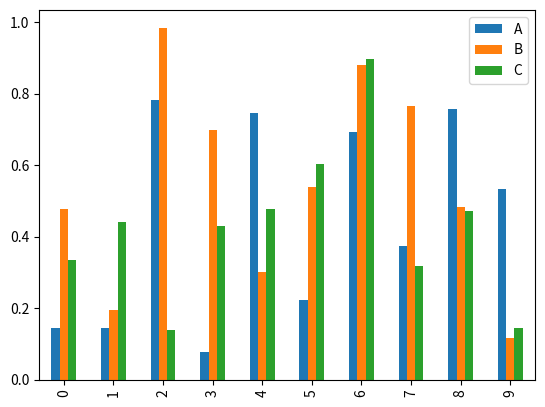
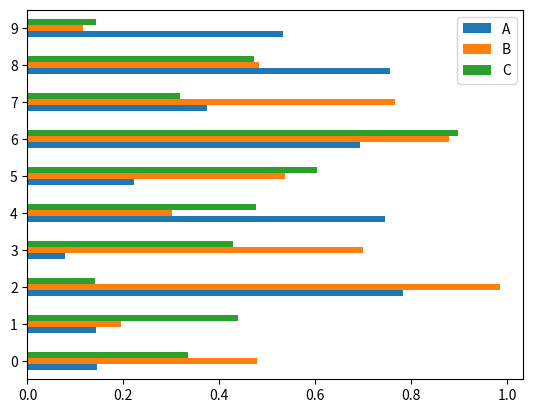
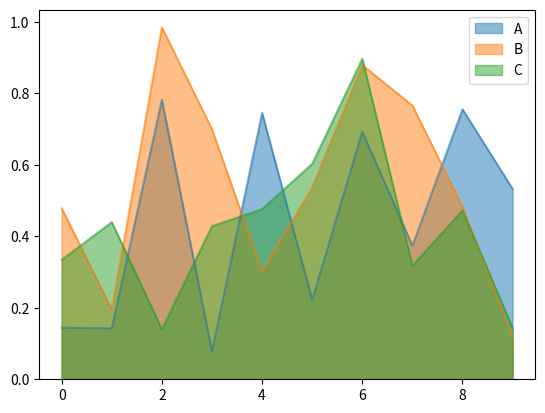

Source code (Python) for these figures, in order:
# pandas 막대그래프

import numpy as np
import pandas as pd
import matplotlib.pyplot as plt

# 데이터 세트 만들기 (3개의 난수로 이루어진 10개의 배열)
data_set = np.random.rand(10,3)
print(data_set)

# pandas의 데이터프레임(DataFrame) 생성
df = pd.DataFrame(data_set, columns = ['A','B','C'])
print(df)

# 수직 막대 그래프 그리기
df.plot(kind='bar')
plt.show()

# 수평 막대 그래프 그래기 (horizontal)
df.plot(kind='barh')
plt.show()

# 영역 그래프 그래기
df.plot(kind='area', stacked=False)
plt.show()